Run: headless pygame with SDL's dummy video driver; simulated clock (each Clock.tick advances the game by its frame time, no real sleeping); random seed 0; keys injected as events and as key.get_pressed() state; no mouse input.
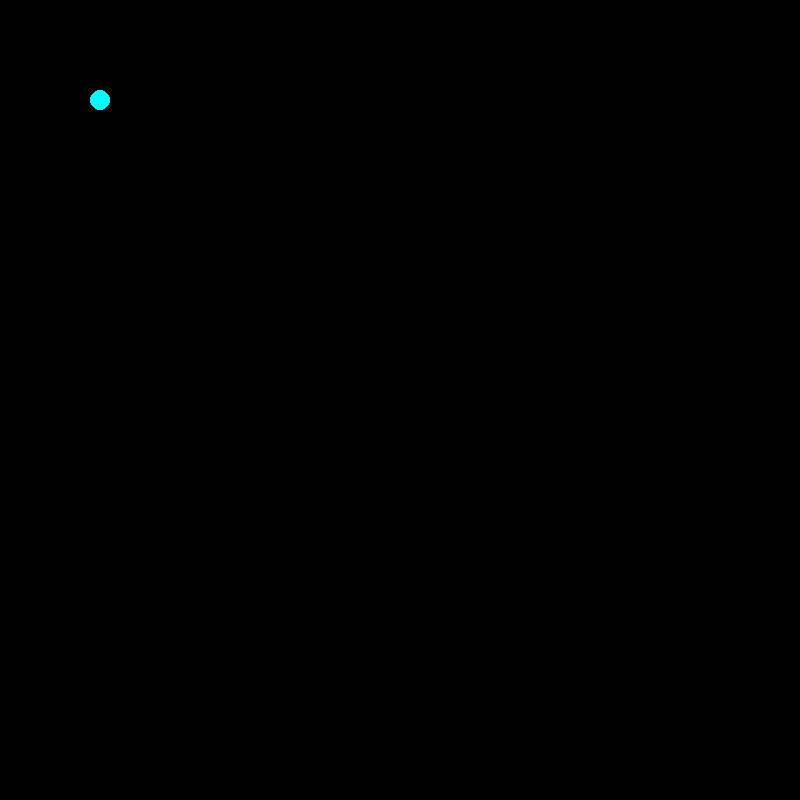
Frame 1 of 4 · flips 1–60 · no input
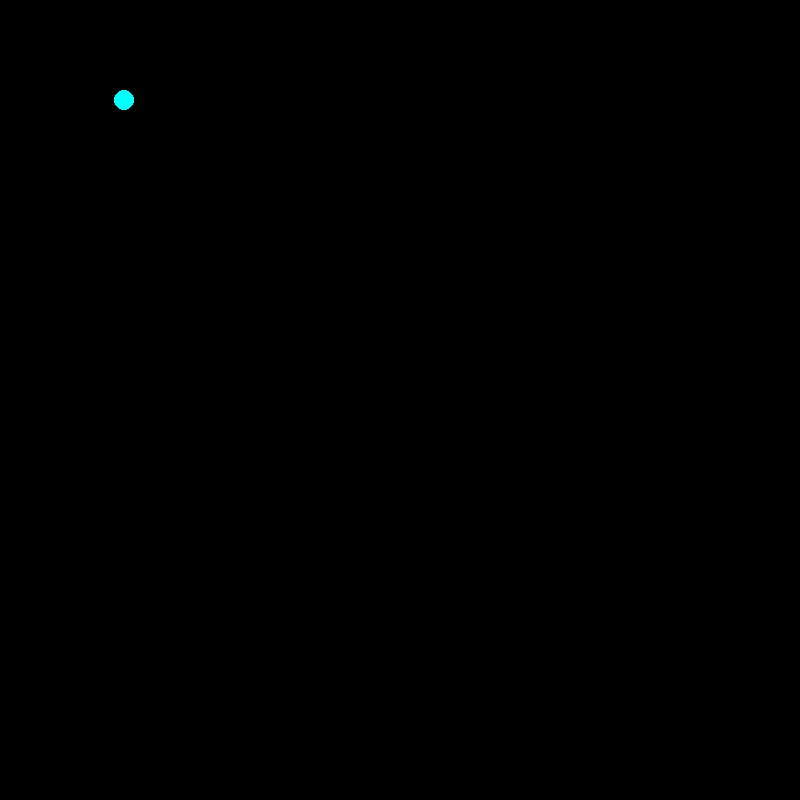
Frame 2 of 4 · flips 61–180 · tapped SPACE, RETURN · held RIGHT (→), D
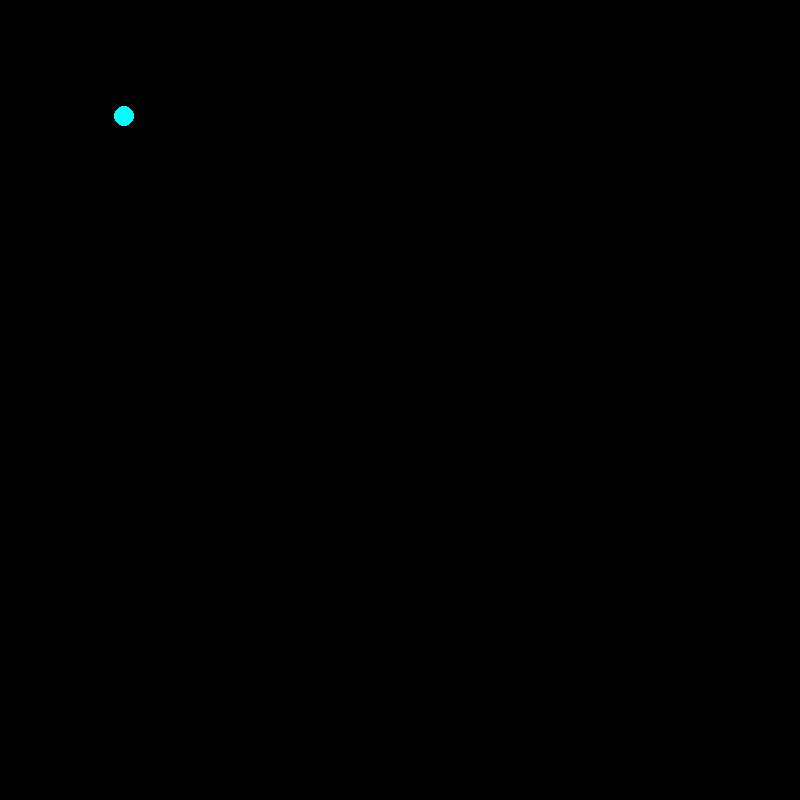
Frame 3 of 4 · flips 181–300 · held DOWN (↓), S
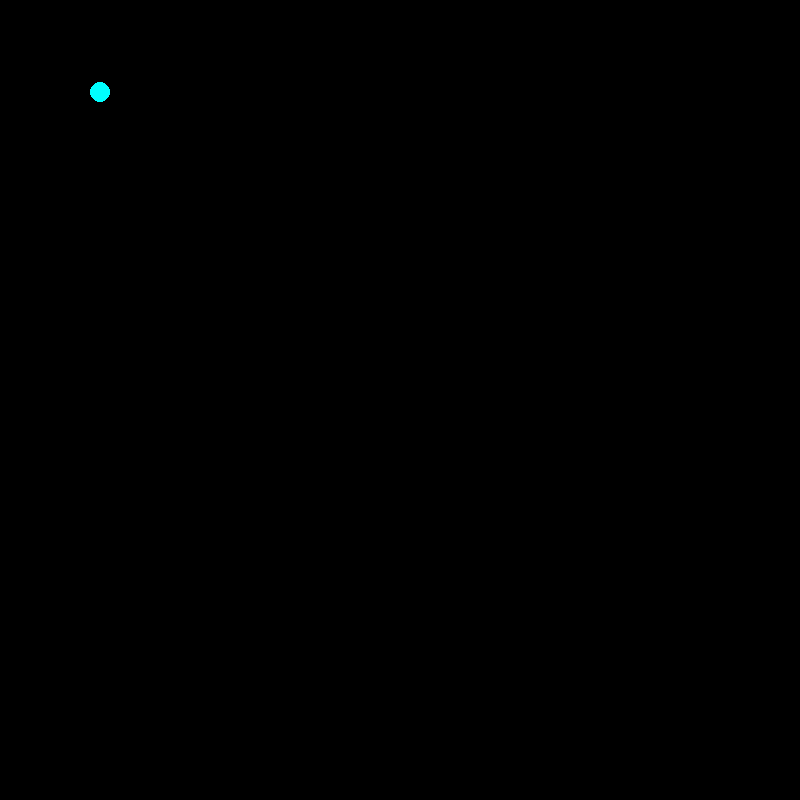
Frame 4 of 4 · flips 301–420 · held LEFT (←), A, UP (↑), W

The pygame program that drew these frames:

import pygame
# from .shape_game import Circle, Rectangle


class Shape:
    def __init__(self, x, y):
        self.x = x
        self.y = y

    def draw(self):
        raise NotImplementedError()

    def move(self, direction):
        if direction == "up":
            self.y -= 4
        elif direction == "down":
            self.y += 4
        elif direction == "left":
            self.x -= 4
        elif direction == "right":
            self.x += 4

    @staticmethod
    def factory(shape_type):
        if shape_type == "Circle":
            return Circle(100, 100)
        if shape_type == "Square":
            return Square(100, 100)
        assert 0, "Bad Shape requested " + shape_type

class Square(Shape):
    def draw(self):
        pygame.draw.rect(
            screen,
            (255, 255, 0),
            pygame.Rect(self.x, self.y, 20, 20)
        )


class Circle(Shape):
    def draw(self):
        pygame.draw.circle(
            screen, (0, 255, 255), (self.x, self.y), 10
        )

if __name__ == "__main__":
    screen = pygame.display.set_mode((800, 800))
    obj = Shape.factory("Circle")
    player_quits = False

    while not player_quits:
        for event in pygame.event.get():
            if event.type == pygame.QUIT:
                player_quits = 1
            pressed = pygame.key.get_pressed()

            if pressed[pygame.K_UP]: obj.move('up')
            if pressed[pygame.K_DOWN]: obj.move('down')
            if pressed[pygame.K_LEFT]: obj.move('left')
            if pressed[pygame.K_RIGHT]: obj.move('right')

        screen.fill((0, 0, 0))
        obj.draw()
        pygame.display.flip()
